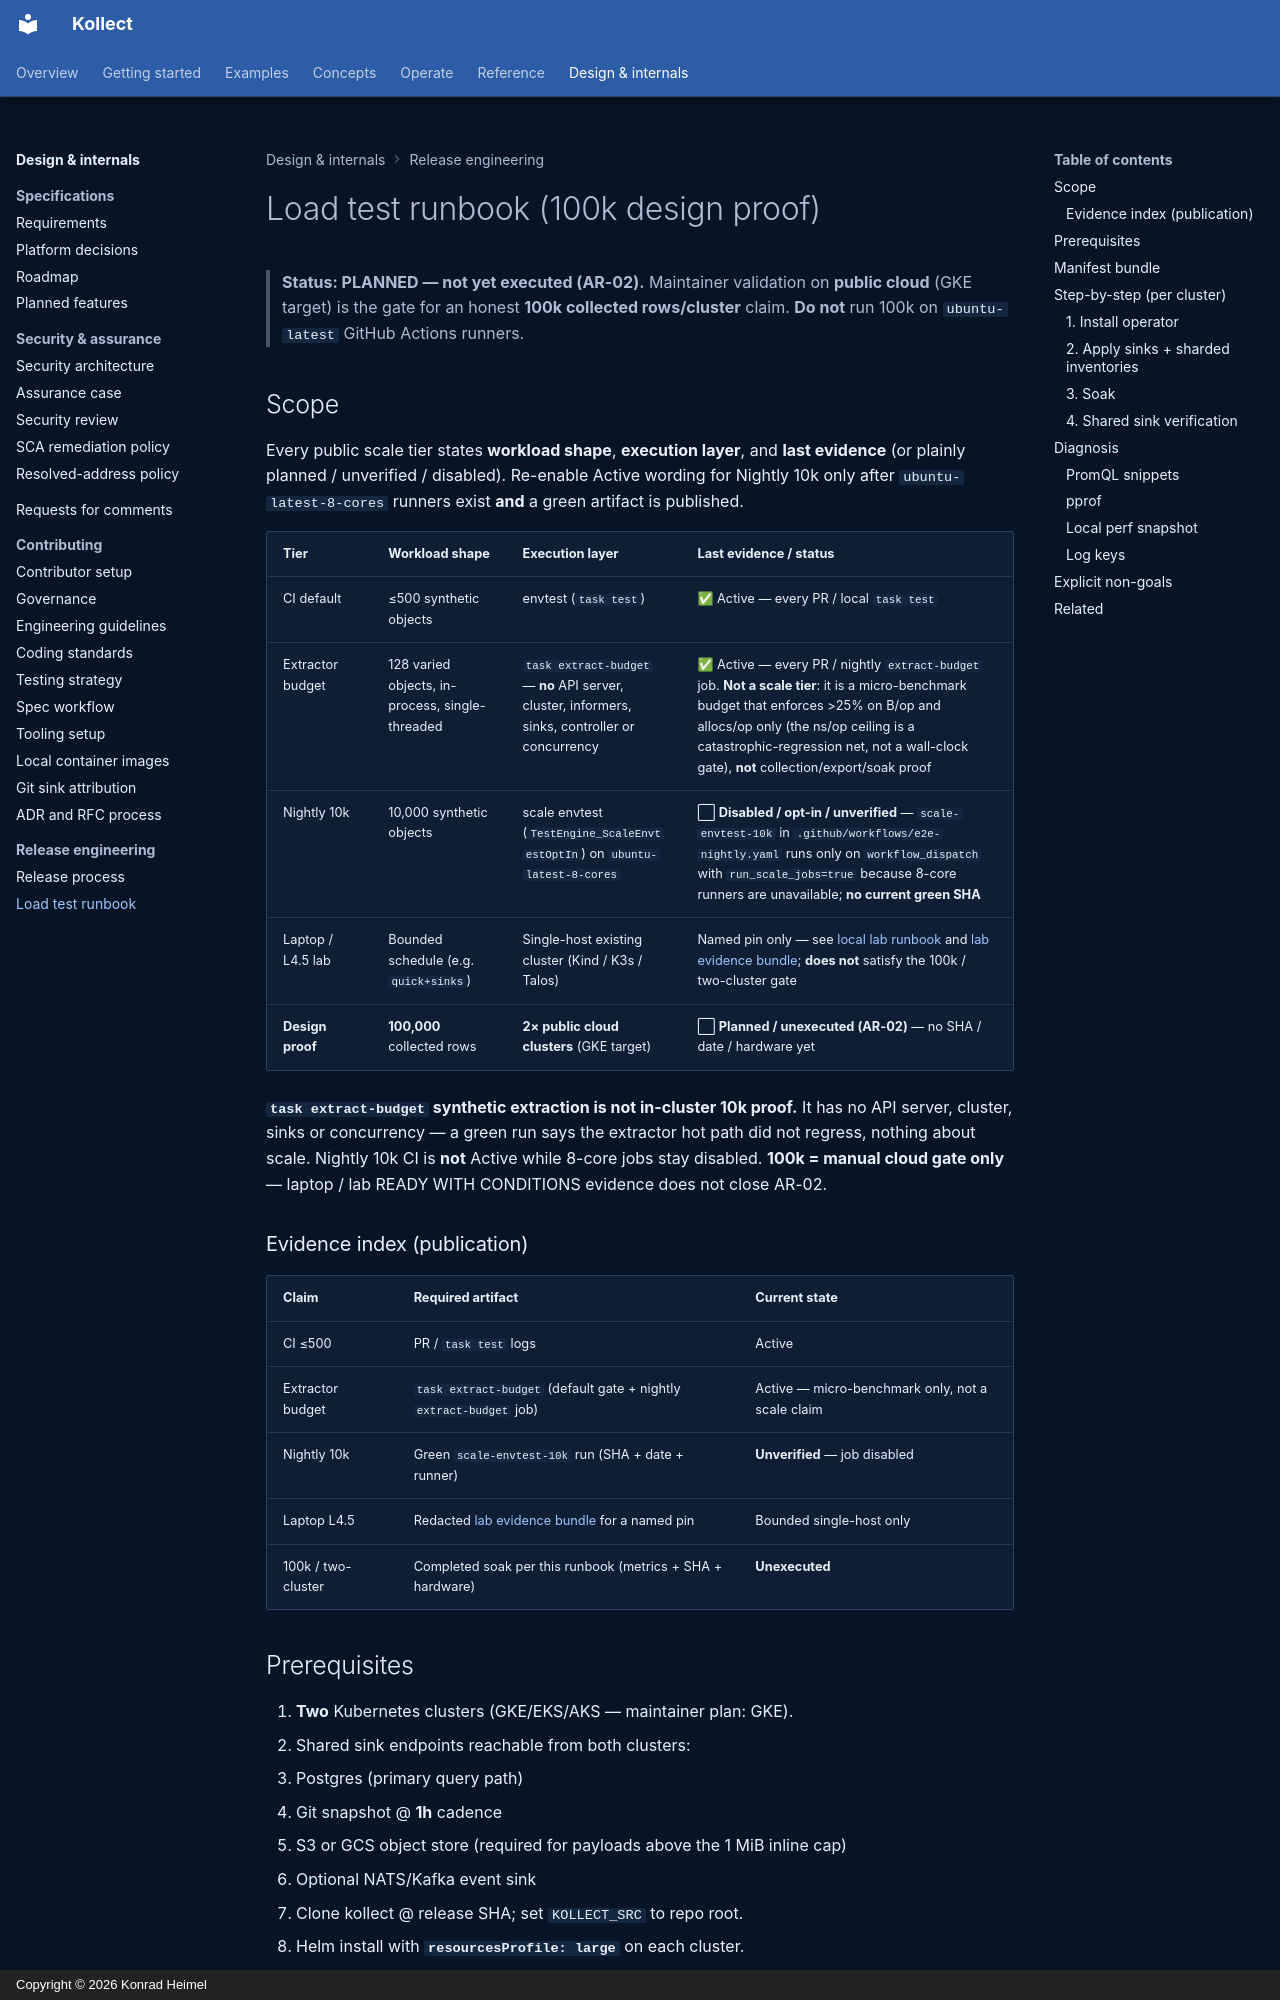

repository: PlatformRelay/Kollect · page: operator-manual/load-test-runbook/index.html · generator: mkdocs · copyright: Copyright © 2026 Konrad Heimel

# Load test runbook (100k design proof)

> **Status: PLANNED — not yet executed (AR-02).** Maintainer validation on **public cloud**
> (GKE target) is the gate for an honest **100k collected rows/cluster** claim. **Do not** run
> 100k on `ubuntu-latest` GitHub Actions runners.

## Scope

Every public scale tier states **workload shape**, **execution layer**, and **last evidence** (or
plainly planned / unverified / disabled). Re-enable Active wording for Nightly 10k only after
`ubuntu-latest-8-cores` runners exist **and** a green artifact is published.

| Tier | Workload shape | Execution layer | Last evidence / status |
| --- | --- | --- | --- |
| CI default | ≤500 synthetic objects | envtest (`task test`) | ✅ Active — every PR / local `task test` |
| Extractor budget | 128 varied objects, in-process, single-threaded | `task extract-budget` — **no** API server, cluster, informers, sinks, controller or concurrency | ✅ Active — every PR / nightly `extract-budget` job. **Not a scale tier**: it is a micro-benchmark budget that enforces >25% on B/op and allocs/op only (the ns/op ceiling is a catastrophic-regression net, not a wall-clock gate), **not** collection/export/soak proof |
| Nightly 10k | 10,000 synthetic objects | scale envtest (`TestEngine_ScaleEnvtestOptIn`) on `ubuntu-latest-8-cores` | ⬜ **Disabled / opt-in / unverified** — `scale-envtest-10k` in `.github/workflows/e2e-nightly.yaml` runs only on `workflow_dispatch` with `run_scale_jobs=true` because 8-core runners are unavailable; **no current green SHA** |
| Laptop / L4.5 lab | Bounded schedule (e.g. `quick+sinks`) | Single-host existing cluster (Kind / K3s / Talos) | Named pin only — see [local lab runbook](local-lab-runbook.md) and [lab evidence bundle](lab-evidence-bundle.md); **does not** satisfy the 100k / two-cluster gate |
| **Design proof** | **100,000** collected rows | **2× public cloud clusters** (GKE target) | ⬜ **Planned / unexecuted (AR-02)** — no SHA / date / hardware yet |

**`task extract-budget` synthetic extraction is not in-cluster 10k proof.** It has no API server,
cluster, sinks or concurrency — a green run says the extractor hot path did not regress, nothing
about scale. Nightly 10k CI is **not** Active
while 8-core jobs stay disabled. **100k = manual cloud gate only** — laptop / lab READY WITH
CONDITIONS evidence does not close AR-02.

### Evidence index (publication)

| Claim | Required artifact | Current state |
| --- | --- | --- |
| CI ≤500 | PR / `task test` logs | Active |
| Extractor budget | `task extract-budget` (default gate + nightly `extract-budget` job) | Active — micro-benchmark only, not a scale claim |
| Nightly 10k | Green `scale-envtest-10k` run (SHA + date + runner) | **Unverified** — job disabled |
| Laptop L4.5 | Redacted [lab evidence bundle](lab-evidence-bundle.md) for a named pin | Bounded single-host only |
| 100k / two-cluster | Completed soak per this runbook (metrics + SHA + hardware) | **Unexecuted** |
